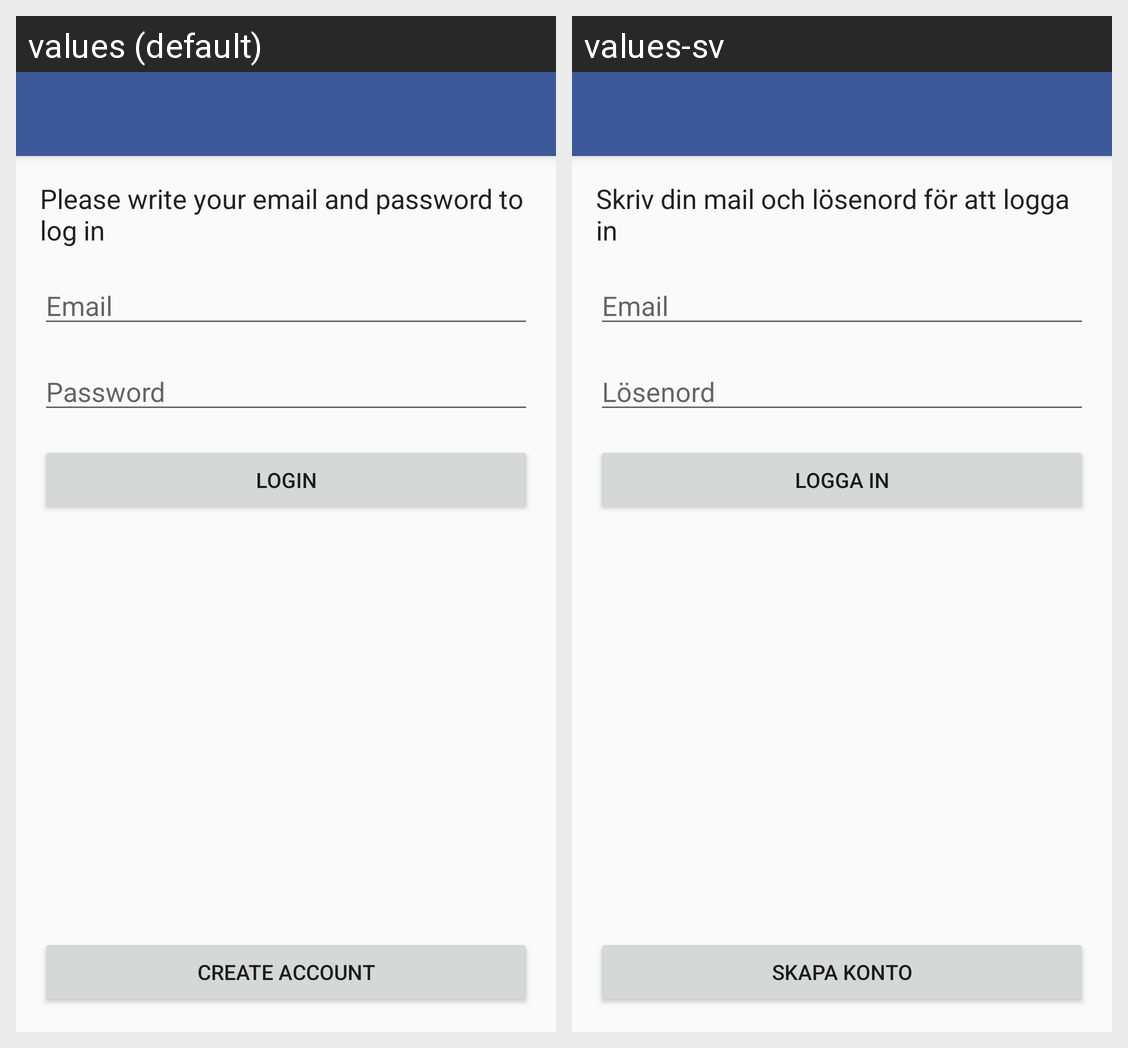

Locale-by-locale string values for the Android screen shown in this grid:
Android screen res/layout/activity_login_2.xml rendered under 2 locales, left to right: values (default), values-sv. Device: Nexus 5 (rendered at 1080×1920; each locale shown at half size, 540×960, under a caption strip naming it); theme AppTheme.
Strings drawn on this screen, with the default value and each locale's value (text and hints the layout hard-codes, and strings that could not be matched under every locale, appear in the picture but are not listed):

login_desciption
  values: Please write your email and password to log in
  values-sv: Skriv din mail och lösenord för att logga in

email_hint
  values: Email
  values-sv: Email

password_hint
  values: Password
  values-sv: Lösenord

btn_login
  values: Login
  values-sv: Logga in

btn_create_account
  values: Create Account
  values-sv: Skapa konto
